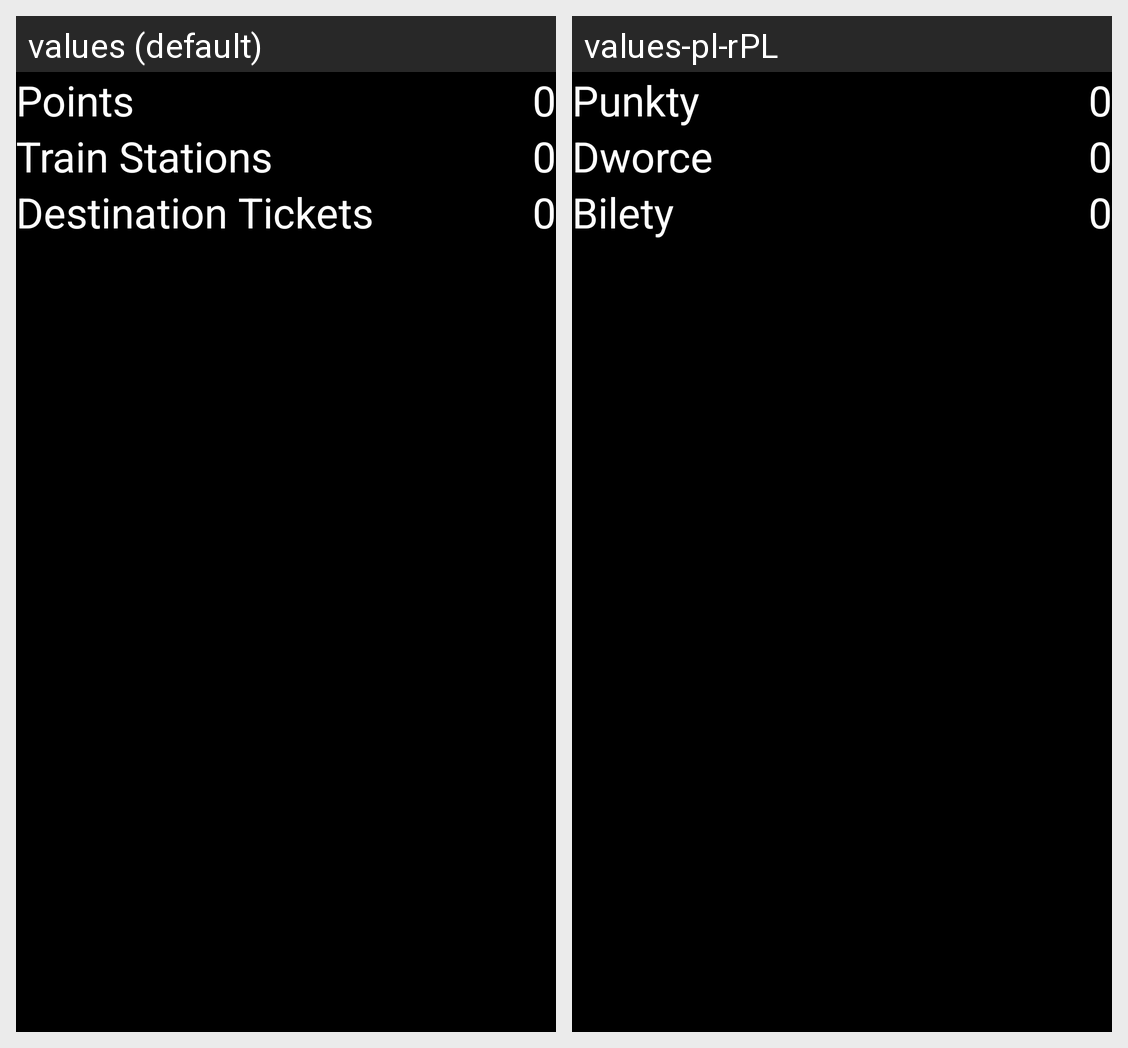

For this localized Android screen grid, give each drawn string resource with its value in every locale shown.
Android screen res/layout/fragment_status.xml rendered under 2 locales, left to right: values (default), values-pl-rPL. Device: Nexus 5 (rendered at 1080×1920; each locale shown at half size, 540×960, under a caption strip naming it); theme AppTheme.
Strings drawn on this screen, with the default value and each locale's value (text and hints the layout hard-codes, and strings that could not be matched under every locale, appear in the picture but are not listed):

points
  values: Points
  values-pl-rPL: Punkty

stations
  values: Train Stations
  values-pl-rPL: Dworce

tickets
  values: Destination Tickets
  values-pl-rPL: Bilety
